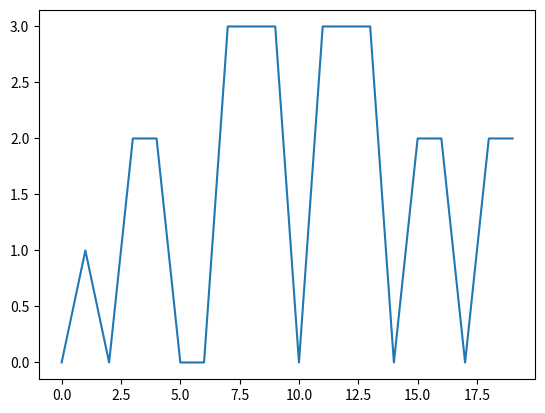

This figure's Python source:
## TODO: add proper doc
## TODO: add proper comments
## TODO: add proper tests
## TODO: add preprocessing routines (thresholds, pandas...)
## TODO: add post processing routines (percentiles, months...)
## TODO: add regex spliting instead of buggy split and adding zeros

import numpy as np
import matplotlib.pyplot as plt

def get_threshold_data(weather_data, threshold):
    weather_data[weather_data < threshold] = 0
    weather_data[weather_data > threshold] = 1
    return weather_data


def process_threshold(weather_threshold):
    weather_threshold = weather_threshold.astype(int).tolist()
    weather_threshold = [str(e) for e in weather_threshold]
    weather_threshold = ''.join(weather_threshold).split("0")
    return weather_threshold


def get_window_from_threshold(weather_threshold):
    serie = []
    for s in weather_threshold:
        serie.append(len(s))
    for i, s in enumerate(serie):
        if serie[i-1] != 0 and i != 0:
            serie.insert(i, 0)
    return serie


def windowize(weather_data):
    serie = []
    for i, s in enumerate(weather_data):
        if s == 0:
            serie.append(0)
        else:
            for j in range(s):
                serie.append(s)
    return serie

if __name__ == "__main__":
    np.random.seed(1234)
    v = np.random.rand(20)
    v = get_threshold_data(v, 0.5)
    r = process_threshold(v)
    serie = get_window_from_threshold(r)
    serie = windowize(serie)
    plt.plot(serie)
